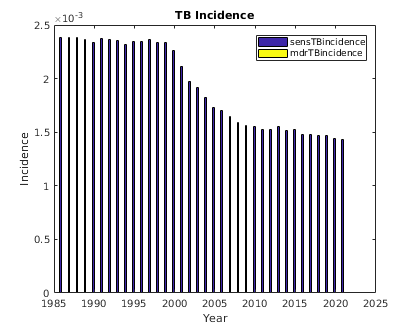

Values plotted in this chart, from the file beside it:
sensTBincidence, mdrTBincidence, numAlive, , 
402, 0, 201909
534, 0, 206099
696, 0, 210286
580, 0, 214580
520, 0, 218927
444, 0, 223356
435, 0, 227924
410, 0, 232564
385, 0, 237292
391, 0, 242115
352, 0, 247021
360, 0, 252084
311, 0, 257184
289, 0, 262407
341, 0, 267712
339, 0, 273167
363, 0, 278758
396, 0, 284369
460, 0, 290159
411, 0, 296057
434, 0, 302099
468, 0, 308201
470, 0, 314508
537, 0, 320844
546, 0, 327364
520, 0, 334030
557, 0, 340816
598, 0, 347719
562, 0, 354781
593, 0, 362019
622, 0, 369337
641, 0, 376854
696, 0, 384495
658, 0, 392322
726, 0, 400280
758, 0, 408419
767, 0, 416715
817, 0, 425162
780, 0, 433823
874, 0, 442612
859, 0, 451632
892, 0, 460797
890, 0, 470159
881, 0, 479688
953, 0, 489451
959, 0, 499347
987, 0, 509524
1086, 0, 519817
1005, 0, 530403
1089, 0, 541175
1142, 0, 552175
1244, 0, 563414
1213, 0, 574819
1229, 0, 586438
1252, 0, 598486
1350, 0, 610524
1345, 0, 622940
1403, 0, 635620
1429, 0, 648514
1444, 0, 661722
... 95 more rows
